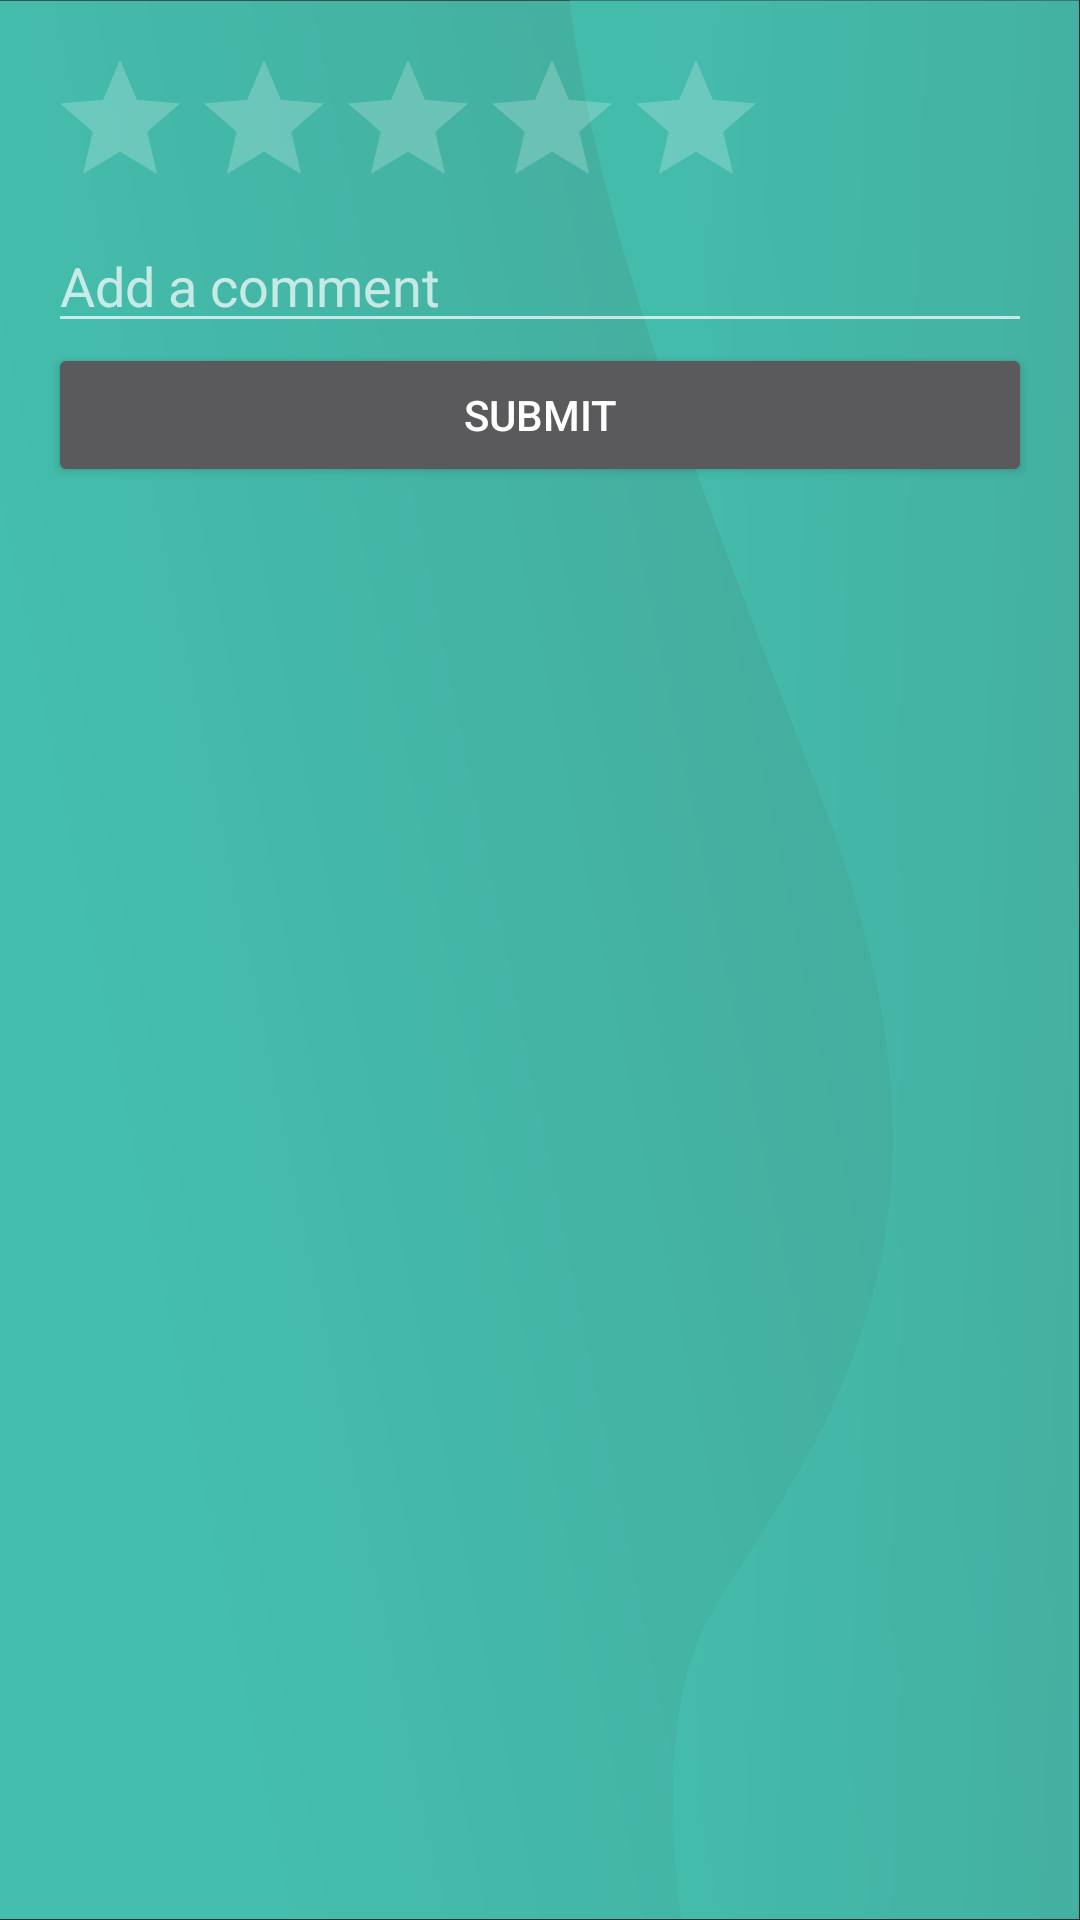

Android layout source for this screen:
<!-- AndroidManifest.xml: application theme Theme.AppCompat -->
<!-- res/layout/dialog_rate_user.xml -->
<?xml version="1.0" encoding="utf-8"?>
<LinearLayout xmlns:android="http://schemas.android.com/apk/res/android"
    android:layout_width="match_parent"
    android:layout_height="match_parent"
    android:background="@drawable/fond_application"
    android:orientation="vertical"
    android:padding="16dp">

    <RatingBar
        android:id="@+id/ratingBar"
        android:layout_width="wrap_content"
        android:layout_height="wrap_content"
        android:numStars="5"
        android:stepSize="1.0" />

    <EditText
        android:id="@+id/editTextComment"
        android:layout_width="match_parent"
        android:layout_height="wrap_content"
        android:hint="Add a comment"
        android:inputType="text" />

    <Button
        android:id="@+id/buttonSubmit"
        android:layout_width="match_parent"
        android:layout_height="wrap_content"
        android:text="Submit" />

</LinearLayout>
<!-- resources referenced by this layout -->
<resources>
  <!-- drawable fond_application (drawable) -->
  <vector xmlns:aapt="http://schemas.android.com/aapt" xmlns:android="http://schemas.android.com/apk/res/android" android:alpha="0.8" android:height="1000.7dp" android:viewportHeight="1000.7" android:viewportWidth="1001" android:width="1001dp">
        
      <group>
              
          <clip-path android:pathData="M0,0.2h1000v1000h-1000z"/>
              
          <path android:pathData="M0,0.2h1000v1000h-1000z" android:strokeWidth="0">
                    
              <aapt:attr name="android:fillColor">
                          
                  <gradient android:endX="826.5" android:endY="381.1" android:startX="87.7" android:startY="650.6" android:type="linear">
                                
                      <item android:color="#FF4AE3CF" android:offset="0"/>
                                
                      <item android:color="#FF4ACCB9" android:offset="1"/>
                              
                  </gradient>
                        
              </aapt:attr>
                  
          </path>
              
          <path android:fillAlpha="0.76" android:pathData="M1000.1,87.7v-48.4h-0V0h-472.2c27.5,129.1 142.1,282.4 233.5,416.3 151.5,222.1 9.3,324.7 -98.8,421.7 -41.8,37.5 -45.6,98.6 -31.1,162.7h369.6V87.7h-0.9Z" android:strokeAlpha="0.76" android:strokeWidth="0">
                    
              <aapt:attr name="android:fillColor">
                          
                  <gradient android:endX="1144.9" android:endY="526.5" android:startX="621.7" android:startY="489.4" android:type="linear">
                                
                      <item android:color="#FF4AE3CF" android:offset="0"/>
                                
                      <item android:color="#FF4ACCB9" android:offset="1"/>
                              
                  </gradient>
                        
              </aapt:attr>
                  
          </path>
            
      </group>
      
  </vector>
</resources>
